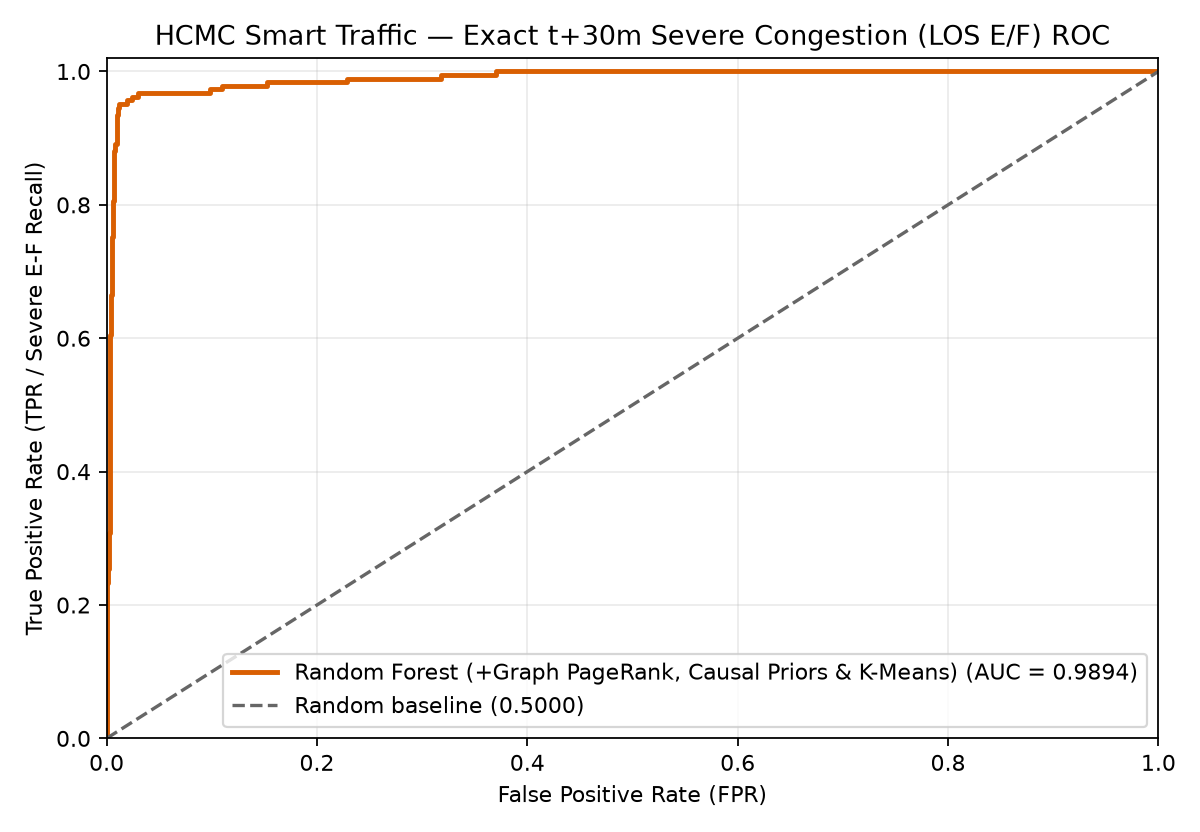

The file beside this chart, header and first rows:
false_positive_rate, true_positive_rate, threshold
0.0, 0.0, inf
0.0, 0.005405, 1
0.0, 0.03784, 1
0.0, 0.2162, 1.0
0.0, 0.2324, 0.9979
0.001003, 0.2324, 0.9972
0.001003, 0.2541, 0.9947
0.002006, 0.2541, 0.9946
0.002006, 0.2649, 0.9925
0.002006, 0.2811, 0.9925
0.002006, 0.2865, 0.9913
0.002006, 0.2973, 0.9912
0.002006, 0.3081, 0.9909
0.003009, 0.3081, 0.9903
0.003009, 0.3297, 0.9901
0.003009, 0.3838, 0.9855
0.003009, 0.3946, 0.9845
0.003009, 0.4054, 0.9841
0.003009, 0.427, 0.9833
0.003009, 0.4703, 0.9777
0.003009, 0.4811, 0.9768
0.003009, 0.5081, 0.9725
0.003009, 0.5189, 0.9725
0.003009, 0.6054, 0.9672
0.004012, 0.6054, 0.9634
0.004012, 0.6216, 0.9621
0.004012, 0.6324, 0.96
0.004012, 0.6649, 0.9537
0.005015, 0.6649, 0.9535
0.005015, 0.7514, 0.9207
0.006018, 0.7514, 0.9196
0.006018, 0.8054, 0.8953
0.007021, 0.8054, 0.8829
0.007021, 0.8811, 0.7114
0.008024, 0.8811, 0.7045
0.008024, 0.8919, 0.6593
0.01003, 0.8919, 0.561
0.01003, 0.9135, 0.3913
0.01003, 0.9351, 0.3501
0.01103, 0.9351, 0.3369
0.01103, 0.9459, 0.3222
0.01204, 0.9459, 0.3016
0.01204, 0.9514, 0.2902
0.01906, 0.9514, 0.2167
0.01906, 0.9568, 0.2148
0.02407, 0.9568, 0.1865
0.02407, 0.9622, 0.1864
0.03009, 0.9622, 0.1807
0.03009, 0.9676, 0.1771
0.0331, 0.9676, 0.1761
0.03711, 0.9676, 0.1734
0.03811, 0.9676, 0.1726
0.04012, 0.9676, 0.1721
0.04213, 0.9676, 0.1652
0.04413, 0.9676, 0.1617
0.05416, 0.9676, 0.1453
0.05817, 0.9676, 0.1435
0.06219, 0.9676, 0.1412
0.06419, 0.9676, 0.1391
0.0682, 0.9676, 0.1356
... 111 more rows
